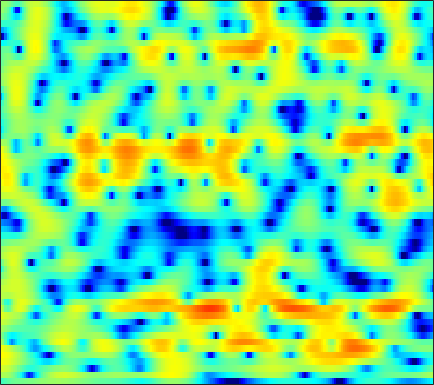

The table this chart was drawn from, first rows:
-2.7537, -2.3357, -1.8745, -1.4931, -1.2611, -1.0139, -0.83389, -0.73318, -0.62844, -0.54658, -0.46616, -0.40232, -0.32387, -0.24256, -0.16877, -0.052105, 0.071238, 0.17681, 0.32472, 0.47253, 0.61612, 0.71238, 0.83252, 0.93706
1.578, 1.562, 1.421, 1.131, 0.8031, 0.201, -0.615, -1.39, -2.688, -4.383, -6.602, -8.736, -12.19, -14.33, -12.73, -9.245, -6.371, -4.673, -2.865, -1.448, -0.3204, 0.377, 1.147, 1.759
3.251, 3.133, 2.891, 2.543, 2.208, 1.666, 1.02, 0.4745, -0.3172, -1.16, -1.973, -2.532, -3.131, -3.487, -3.58, -3.479, -3.196, -2.907, -2.468, -2.012, -1.564, -1.246, -0.8463, -0.4768
4.369, 4.248, 4.018, 3.714, 3.435, 3.001, 2.499, 2.087, 1.495, 0.8657, 0.2039, -0.2988, -0.9872, -1.679, -2.206, -2.922, -3.663, -4.227, -4.975, -5.682, -6.24, -6.478, -6.453, -6.015
4.951, 4.828, 4.578, 4.227, 3.915, 3.424, 2.862, 2.39, 1.71, 0.9739, 0.1787, -0.4523, -1.333, -2.253, -2.964, -3.977, -5.105, -6.067, -7.601, -9.628, -12.52, -15.47, -18.48, -14.71
4.62, 4.273, 3.702, 3.048, 2.537, 1.855, 1.212, 0.726, 0.03029, -0.7859, -1.794, -2.729, -4.223, -5.962, -7.29, -8.691, -8.88, -8.282, -7.079, -5.896, -4.856, -4.106, -3.157, -2.186
1.941, 0.6097, -1.75, -4.905, -7.622, -9.705, -8.039, -6.29, -4.611, -3.703, -3.488, -3.727, -4.517, -5.768, -6.857, -7.881, -7.502, -6.331, -4.342, -2.466, -0.8847, 0.1296, 1.295, 2.255
0.3425, -0.6762, -2.214, -3.775, -4.746, -5.379, -5.19, -4.709, -3.99, -3.362, -2.909, -2.682, -2.498, -2.376, -2.275, -2.076, -1.777, -1.458, -0.9397, -0.3409, 0.2978, 0.7707, 1.38, 1.933
1.484, 1.068, 0.4998, -0.03483, -0.3975, -0.7949, -1.1, -1.269, -1.43, -1.546, -1.649, -1.715, -1.787, -1.837, -1.84, -1.79, -1.66, -1.504, -1.229, -0.8905, -0.4957, -0.1831, 0.2434, 0.6691
2.874, 2.589, 2.191, 1.789, 1.491, 1.11, 0.7174, 0.4142, -0.01598, -0.4941, -1.03, -1.462, -2.06, -2.643, -3.034, -3.418, -3.579, -3.513, -3.204, -2.724, -2.136, -1.678, -1.091, -0.5467
3.938, 3.522, 3.022, 2.634, 2.415, 2.192, 1.987, 1.796, 1.428, 0.8471, -0.007191, -0.887, -2.436, -4.557, -6.613, -9.852, -11.87, -10.76, -7.974, -5.621, -3.957, -3.035, -2.135, -1.507
3.027, 1.404, -0.7041, -1.498, -0.7999, 0.8301, 2.286, 3.053, 3.621, 3.708, 3.34, 2.747, 1.549, -0.109, -1.591, -3.539, -4.651, -4.51, -3.589, -2.591, -1.975, -1.829, -2.031, -2.684
1.262, -0.5403, -3.039, -3.825, -2.622, -0.3322, 1.556, 2.575, 3.467, 3.902, 3.957, 3.785, 3.338, 2.7, 2.147, 1.361, 0.5949, 0.05609, -0.6458, -1.401, -2.27, -3.071, -4.43, -6.206
2.233, 2.041, 1.859, 1.846, 1.957, 2.234, 2.57, 2.792, 2.996, 3.051, 2.926, 2.728, 2.308, 1.721, 1.175, 0.3267, -0.661, -1.503, -2.743, -4.13, -5.614, -6.749, -8.17, -9.28
2.264, 2.457, 2.676, 2.869, 2.997, 3.133, 3.215, 3.23, 3.174, 3.014, 2.735, 2.44, 1.916, 1.244, 0.6367, -0.333, -1.511, -2.561, -4.216, -6.304, -8.963, -11.55, -16.44, -23.21
1.385, 1.773, 2.246, 2.641, 2.878, 3.102, 3.206, 3.209, 3.1, 2.869, 2.523, 2.183, 1.643, 1.003, 0.4605, -0.3633, -1.305, -2.106, -3.325, -4.718, -6.303, -7.543, -9.085, -10
-0.788, 0.01583, 1.002, 1.81, 2.274, 2.691, 2.882, 2.877, 2.686, 2.307, 1.779, 1.318, 0.6683, 0.02642, -0.4156, -0.9271, -1.357, -1.643, -2.018, -2.385, -2.74, -2.969, -3.182, -3.259
-4.097, -1.944, 0.1377, 1.558, 2.276, 2.851, 3.02, 2.894, 2.405, 1.541, 0.3229, -0.7898, -2.432, -3.878, -4.478, -4.413, -3.724, -3.098, -2.359, -1.797, -1.397, -1.172, -0.9029, -0.6321
-1.236, 0.08463, 1.552, 2.624, 3.174, 3.566, 3.568, 3.303, 2.569, 1.331, -0.5553, -2.564, -6.481, -13.37, -19.41, -11.44, -6.87, -4.953, -3.41, -2.593, -2.207, -2.082, -1.968, -1.732
1.375, 1.903, 2.545, 3.061, 3.338, 3.525, 3.485, 3.298, 2.816, 2.079, 1.101, 0.245, -0.9362, -1.961, -2.465, -2.726, -2.714, -2.709, -2.942, -3.639, -4.944, -6.405, -9.008, -11
0.8394, 1.226, 1.667, 2.021, 2.218, 2.39, 2.452, 2.43, 2.309, 2.095, 1.808, 1.562, 1.201, 0.8396, 0.5656, 0.1841, -0.2609, -0.6771, -1.429, -2.499, -4.015, -5.466, -7.672, -9.114
-1.273, -0.9291, -0.5623, -0.282, -0.1239, 0.04757, 0.1958, 0.3002, 0.4604, 0.6333, 0.8146, 0.9463, 1.101, 1.215, 1.26, 1.25, 1.14, 0.9837, 0.6716, 0.261, -0.2277, -0.6034, -1.034, -1.297
-4.025, -3.818, -3.682, -3.693, -3.757, -3.865, -3.892, -3.788, -3.41, -2.761, -1.929, -1.265, -0.3907, 0.382, 0.8783, 1.41, 1.793, 1.984, 2.127, 2.153, 2.097, 2.01, 1.861, 1.688
-6.812, -6.884, -7.213, -7.833, -8.526, -9.836, -11.55, -12.65, -12.31, -9.659, -6.665, -4.716, -2.585, -0.9146, 0.08507, 1.139, 1.926, 2.369, 2.789, 3.038, 3.148, 3.155, 3.075, 2.913
-9.544, -9.992, -10.5, -10.92, -11.37, -12.42, -14.22, -15.81, -15.37, -11.42, -7.569, -5.252, -2.81, -0.9493, 0.1566, 1.308, 2.149, 2.615, 3.041, 3.287, 3.369, 3.346, 3.21, 2.977
-14.43, -17.72, -17.95, -14.08, -11.79, -9.66, -8.134, -7.129, -5.78, -4.305, -2.762, -1.635, -0.2848, 0.8658, 1.574, 2.313, 2.829, 3.074, 3.237, 3.234, 3.089, 2.894, 2.545, 2.102
-8.136, -9.385, -9.416, -7.739, -6.211, -4.37, -2.848, -1.879, -0.7542, 0.2284, 1.087, 1.647, 2.279, 2.769, 3.021, 3.207, 3.223, 3.121, 2.849, 2.418, 1.868, 1.383, 0.6631, -0.1413
-0.4064, -0.5697, -0.5367, -0.239, 0.1105, 0.6585, 1.219, 1.61, 2.063, 2.436, 2.713, 2.851, 2.946, 2.895, 2.761, 2.432, 1.905, 1.384, 0.5085, -0.5441, -1.718, -2.612, -3.759, -4.777
2.468, 2.577, 2.715, 2.832, 2.905, 2.953, 2.939, 2.885, 2.746, 2.546, 2.301, 2.097, 1.78, 1.383, 1.016, 0.3738, -0.5374, -1.432, -2.994, -5.064, -7.797, -10.22, -13.13, -13.5
3.399, 3.835, 4.205, 4.338, 4.28, 3.997, 3.479, 2.953, 2.109, 1.157, 0.2498, -0.311, -0.8217, -1.094, -1.268, -1.618, -2.236, -2.982, -4.419, -6.433, -9.248, -11.85, -15.27, -15.03
3.987, 4.728, 5.278, 5.392, 5.199, 4.583, 3.517, 2.376, 0.3135, -2.507, -6.147, -8.632, -8.43, -5.976, -4.521, -3.374, -2.967, -3.058, -3.653, -4.624, -5.775, -6.661, -7.575, -8.01
4.937, 5.392, 5.666, 5.565, 5.254, 4.501, 3.349, 2.173, 0.1515, -2.506, -5.647, -7.593, -7.61, -5.778, -4.528, -3.446, -3.054, -3.107, -3.587, -4.54, -5.854, -7.077, -8.87, -10.66
5.3, 5.318, 5.19, 4.866, 4.501, 3.845, 3.012, 2.295, 1.237, 0.1587, -0.8133, -1.375, -1.836, -2.083, -2.172, -2.322, -2.649, -3.092, -3.912, -5.187, -6.932, -8.673, -11.9, -17.05
5.322, 5.064, 4.638, 4.116, 3.663, 3.021, 2.348, 1.864, 1.241, 0.7118, 0.2606, -0.0187, -0.3513, -0.6595, -0.899, -1.268, -1.711, -2.133, -2.878, -3.814, -4.979, -6.025, -7.561, -9.132
5.181, 4.715, 3.96, 3.064, 2.323, 1.318, 0.4504, -0.02382, -0.3194, -0.3468, -0.2234, -0.1395, -0.09861, -0.1187, -0.2197, -0.4322, -0.6994, -0.9018, -1.23, -1.555, -1.964, -2.295, -2.801, -3.329
4.18, 3.625, 2.591, 1.124, -0.3527, -2.949, -6.049, -7.625, -6.524, -4.106, -2.261, -1.376, -0.7315, -0.6141, -0.7575, -1.123, -1.499, -1.638, -1.456, -1.008, -0.4413, -0.03557, 0.3842, 0.6508
1.393, 1.337, 0.9415, 0.004735, -1.157, -3.451, -6.435, -7.978, -6.555, -3.962, -2.112, -1.323, -1.02, -1.595, -2.602, -4.868, -8.26, -10.2, -7.846, -4.112, -1.354, 0.1138, 1.509, 2.404
-3.665, -2.182, -0.8883, -0.2367, -0.04632, -0.05686, -0.1524, -0.1562, -0.009324, 0.265, 0.4711, 0.4623, 0.1001, -0.715, -1.716, -3.584, -5.717, -6.637, -5.409, -2.916, -0.7119, 0.5536, 1.783, 2.557
-5.752, -4.037, -2.306, -1.061, -0.3758, 0.2883, 0.7319, 0.9698, 1.162, 1.267, 1.244, 1.133, 0.8583, 0.4611, 0.1034, -0.3769, -0.699, -0.7711, -0.5817, -0.125, 0.4618, 0.8822, 1.335, 1.588
-4.3, -3.34, -2.15, -1.13, -0.4852, 0.2084, 0.7165, 0.9855, 1.211, 1.284, 1.23, 1.122, 0.9028, 0.6196, 0.4058, 0.1457, -0.03432, -0.08275, -0.0598, 0.06949, 0.2677, 0.4226, 0.5979, 0.6746
-3.084, -2.308, -1.321, -0.4367, 0.1332, 0.7583, 1.216, 1.439, 1.589, 1.548, 1.347, 1.101, 0.6729, 0.1654, -0.2148, -0.6713, -1.013, -1.145, -1.152, -0.9676, -0.6796, -0.4257, -0.1039, 0.1467
-2.333, -1.519, -0.4575, 0.5247, 1.162, 1.844, 2.307, 2.5, 2.527, 2.308, 1.822, 1.276, 0.3215, -0.8476, -1.848, -3.182, -4.229, -4.611, -4.38, -3.572, -2.546, -1.791, -0.9227, -0.2371
-3.705, -2.308, -0.5038, 1.031, 1.968, 2.911, 3.503, 3.72, 3.698, 3.323, 2.567, 1.726, 0.1939, -1.938, -4.069, -8.058, -14.7, -20.49, -13.07, -8.086, -5.076, -3.494, -1.899, -0.7528
-8, -4.408, -1.2, 1, 2.206, 3.348, 4.032, 4.272, 4.263, 3.852, 3.052, 2.197, 0.68, -1.289, -3.033, -5.633, -7.996, -9.047, -8.841, -7.506, -5.899, -4.708, -3.235, -2.007
-2.739, -1.392, 0.3397, 1.809, 2.692, 3.566, 4.1, 4.28, 4.229, 3.848, 3.132, 2.376, 1.068, -0.5411, -1.944, -4.018, -6.223, -7.852, -9.671, -10.37, -9.358, -7.926, -5.974, -4.302
0.3072, 0.926, 1.79, 2.593, 3.108, 3.641, 3.969, 4.067, 3.973, 3.638, 3.032, 2.385, 1.27, -0.1809, -1.508, -3.696, -6.559, -9.427, -15.29, -23.45, -15.35, -11.33, -8.053, -6.005
0.5571, 1.13, 1.838, 2.457, 2.844, 3.243, 3.49, 3.568, 3.529, 3.304, 2.892, 2.454, 1.687, 0.692, -0.2095, -1.599, -3.18, -4.388, -5.841, -6.745, -6.842, -6.527, -5.981, -5.518
-0.4133, 0.3033, 1.096, 1.722, 2.09, 2.457, 2.694, 2.798, 2.863, 2.825, 2.696, 2.535, 2.207, 1.757, 1.325, 0.6507, -0.1189, -0.7224, -1.519, -2.252, -2.904, -3.374, -4.018, -4.747
-1.389, -0.543, 0.2858, 0.8288, 1.094, 1.283, 1.365, 1.404, 1.506, 1.695, 1.96, 2.167, 2.403, 2.53, 2.529, 2.36, 2.02, 1.646, 1.01, 0.237, -0.6908, -1.492, -2.67, -4.019
-1.342, -0.699, -0.169, 0.0008201, -0.1302, -0.6018, -1.358, -1.949, -2.359, -1.804, -0.498, 0.6185, 1.959, 2.944, 3.451, 3.784, 3.774, 3.538, 2.96, 2.066, 0.881, -0.1722, -1.767, -3.489
-1.348, -1.104, -0.9428, -1.074, -1.484, -2.641, -4.968, -8.186, -19.92, -12.54, -4.492, -1.258, 1.566, 3.358, 4.224, 4.897, 5.056, 4.883, 4.257, 3.179, 1.631, 0.1175, -2.415, -5.614
-5.147, -5.001, -4.366, -3.656, -3.245, -3.065, -3.247, -3.456, -3.448, -2.492, -0.7732, 0.6296, 2.299, 3.598, 4.278, 4.815, 4.926, 4.739, 4.103, 3.02, 1.441, -0.1176, -2.812, -6.421
-22.45, -17.02, -10.4, -6.908, -5.189, -3.591, -2.443, -1.745, -0.8489, 0.06631, 1.036, 1.767, 2.654, 3.396, 3.809, 4.123, 4.162, 3.981, 3.474, 2.647, 1.516, 0.4994, -1.064, -2.703
-8.585, -8.372, -7.088, -5.515, -4.453, -3.241, -2.222, -1.533, -0.6429, 0.2272, 1.073, 1.676, 2.412, 3.01, 3.354, 3.64, 3.699, 3.585, 3.227, 2.632, 1.81, 1.054, -0.0784, -1.313
-2.79, -2.999, -3.099, -3.06, -3, -2.86, -2.612, -2.299, -1.69, -0.853, 0.1247, 0.8693, 1.809, 2.593, 3.053, 3.474, 3.651, 3.633, 3.391, 2.916, 2.212, 1.537, 0.4606, -0.8267
-0.1701, -0.5669, -1.209, -2.059, -2.86, -4.184, -5.623, -6.374, -6.05, -4.265, -2.086, -0.5993, 1.03, 2.272, 2.956, 3.578, 3.903, 3.96, 3.802, 3.389, 2.743, 2.113, 1.053, -0.2575
0.8192, 0.4942, -0.2055, -1.323, -2.551, -5.01, -9.157, -14.53, -14.92, -7.533, -3.345, -1.234, 0.7698, 2.154, 2.876, 3.511, 3.829, 3.872, 3.71, 3.305, 2.669, 2.045, 1.032, -0.1757
0.4876, 0.6677, 0.6279, 0.2712, -0.2081, -1.024, -1.848, -2.245, -2.173, -1.423, -0.3317, 0.4879, 1.431, 2.147, 2.533, 2.836, 2.905, 2.824, 2.535, 2.05, 1.357, 0.7014, -0.3407, -1.572
